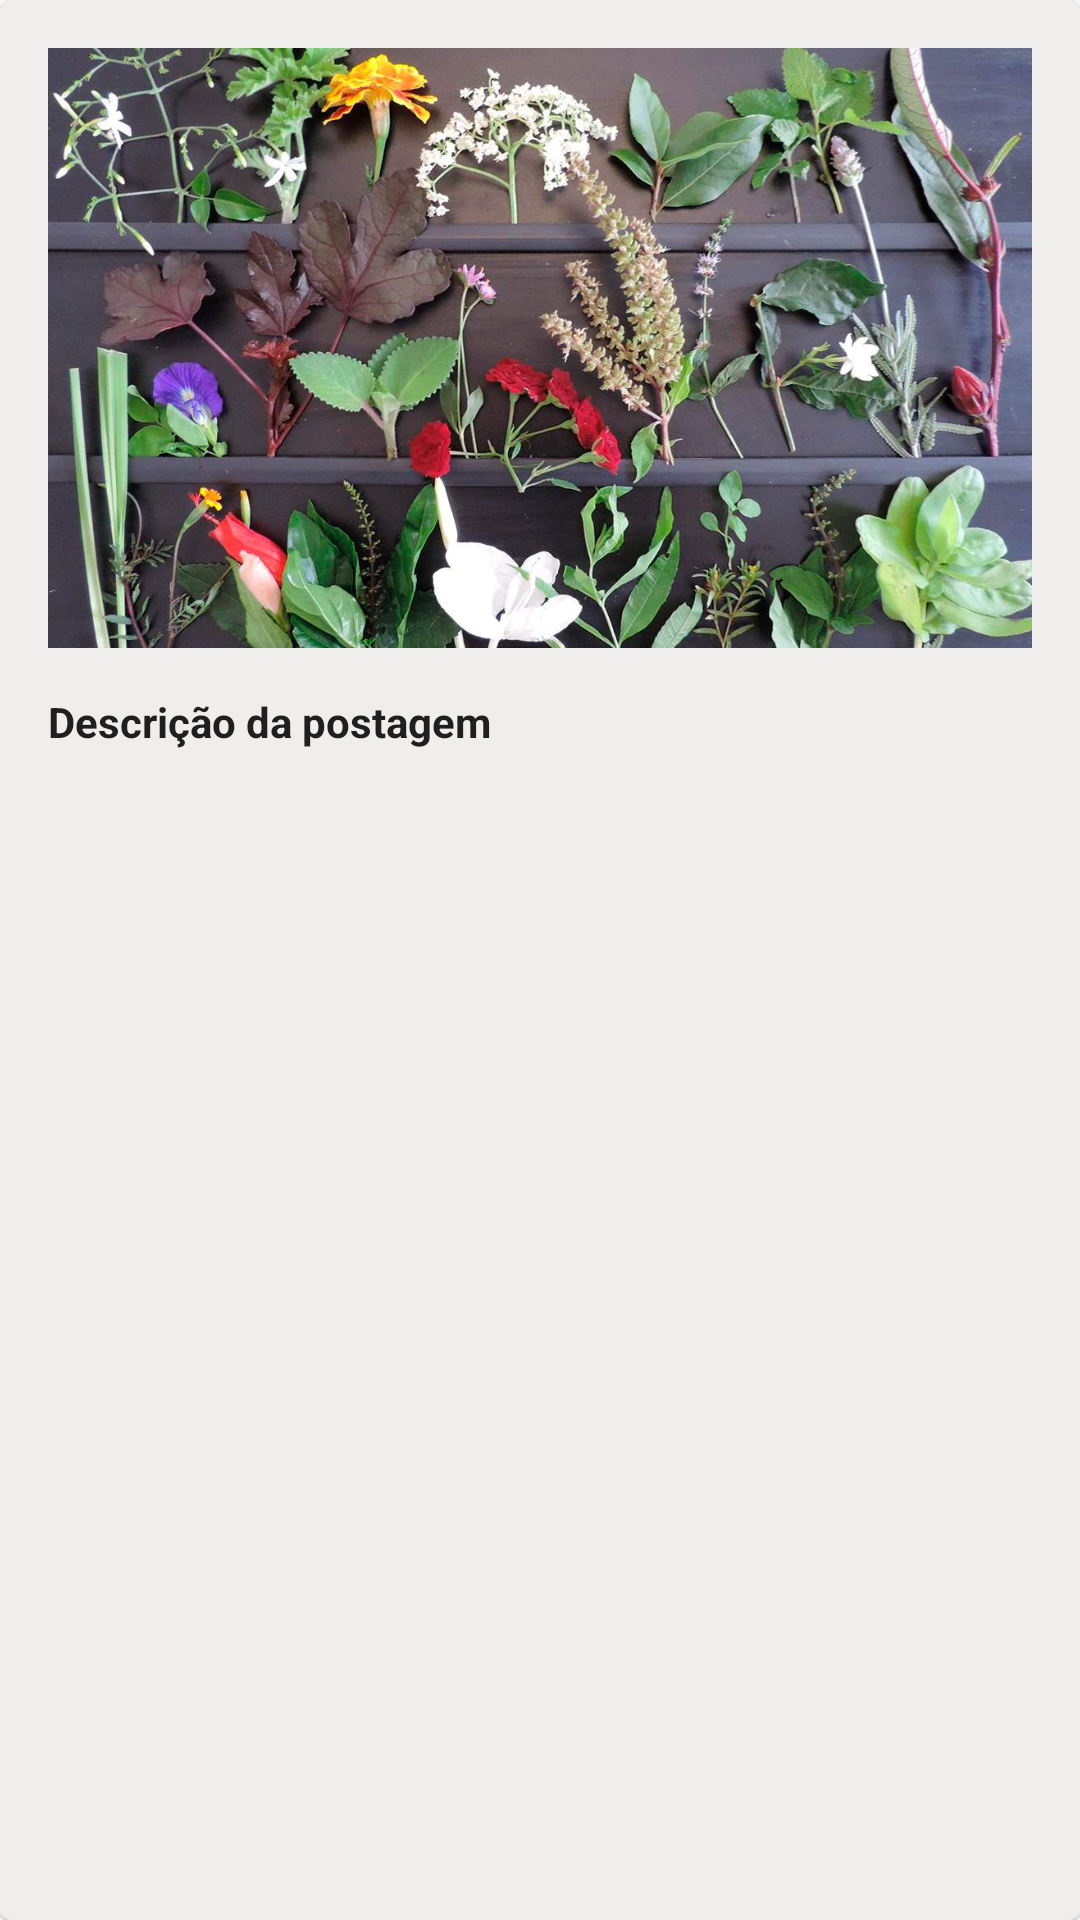

This screen was rendered from an Android layout file. Write that file and the resources it references.
<!-- AndroidManifest.xml: application theme AppTheme -->
<!-- res/layout/cardview_feedprincipal.xml -->
<?xml version="1.0" encoding="utf-8"?>
<com.google.android.material.card.MaterialCardView    xmlns:android="http://schemas.android.com/apk/res/android"
    xmlns:app="http://schemas.android.com/apk/res-auto"
    android:layout_width="match_parent"
    android:layout_height="wrap_content"
    android:layout_margin="16dp"
    android:elevation="7dp"
    android:id="@+id/cardviewForumduvida"
    >
<RelativeLayout
    android:layout_width="match_parent"
    android:layout_height="wrap_content">

    <LinearLayout
        android:id="@+id/linearLayoutBtn"
        android:layout_width="wrap_content"
        android:layout_height="wrap_content"
        android:visibility="gone">
        <ImageButton
            android:id="@+id/deletePostButton"
            android:layout_width="35dp"
            android:layout_height="26dp"
            android:layout_gravity="end"
            android:background="@null"
            android:visibility="visible"
            app:srcCompat="@android:drawable/ic_delete" />
    </LinearLayout>


    <LinearLayout
        android:id="@+id/linearLayoutCard"
        android:layout_width="match_parent"
        android:layout_height="match_parent"
        android:background="#D8EEEAEA"
        android:orientation="vertical"
        android:padding="16dp"
        >

        <ImageView
            android:id="@+id/postagemForumImagem"
            android:layout_width="match_parent"
            android:layout_height="200dp"
            android:adjustViewBounds="true"
            android:scaleType="centerCrop"
            app:srcCompat="@drawable/pancdefault"
            />


        <TextView
            android:id="@+id/postagemForumTitulo"
            style="@style/TextAppearance.AppCompat.Body1"
            android:layout_width="match_parent"
            android:layout_height="wrap_content"
            android:layout_marginTop="15dp"
            android:textStyle="bold"
            android:ellipsize="end"
            android:maxLines="3"
            android:text="Descrição da postagem" />

    </LinearLayout>
</RelativeLayout>


</com.google.android.material.card.MaterialCardView>
<!-- resources referenced by this layout -->
<resources>
  <!-- drawable pancdefault: jpg bitmap (drawable-hdpi, 145385 bytes) -->
  <style name="AppTheme" parent="Theme.MaterialComponents.Light.NoActionBar">
          
          <item name="colorPrimary">@color/colorPrimary</item>
          <item name="colorPrimaryDark">@color/colorPrimaryDark</item>
          <item name="colorAccent">@color/colorAccent</item>
      </style>
  <color name="colorPrimary">#B0C284</color>
  <color name="colorPrimaryDark">#677544</color>
  <color name="colorAccent">#5E356E</color>
</resources>
